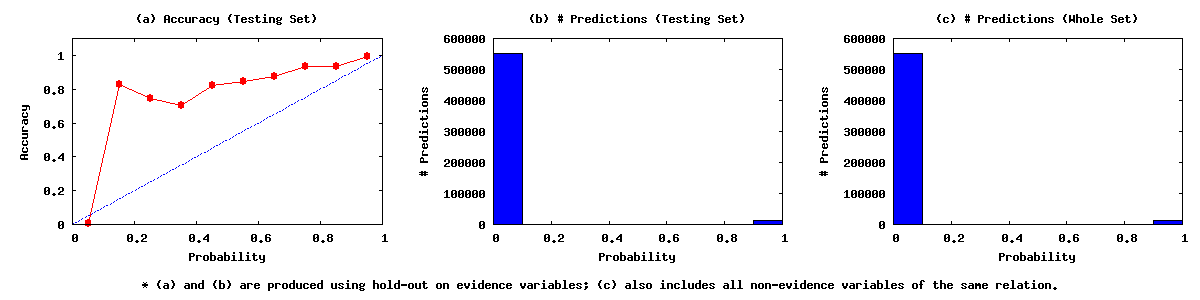

Values plotted in this chart, from the file beside it:
0.00	0.10	551063	4169	546894
0.10	0.20	240	199	41
0.20	0.30	146	109	37
0.30	0.40	154	108	46
0.40	0.50	144	118	26
0.50	0.60	166	140	26
0.60	0.70	154	135	19
0.70	0.80	289	270	19
0.80	0.90	438	409	29
0.90	1.00	12070	11995	75
